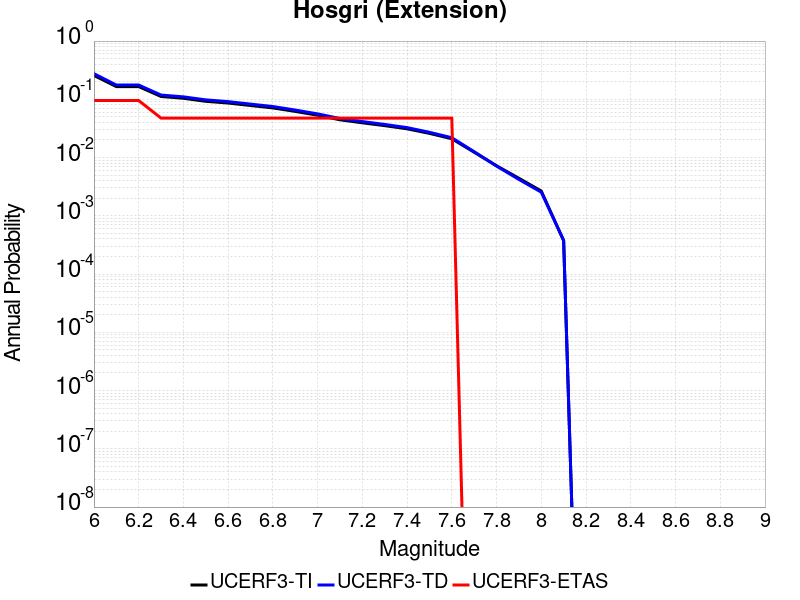

Source data for this figure (header and first rows):
Magnitude, UCERF3-TI Prob, UCERF3-TD Prob, UCERF3-ETAS Prob
6.0, 0.2567, 0.2755, 0.09524
6.1, 0.1655, 0.1758, 0.09524
6.2, 0.1655, 0.1758, 0.09524
6.3, 0.1119, 0.1184, 0.04762
6.4, 0.1042, 0.1103, 0.04762
6.5, 0.09243, 0.09782, 0.04762
6.6, 0.08633, 0.09133, 0.04762
6.7, 0.07826, 0.08275, 0.04762
6.8, 0.07115, 0.07518, 0.04762
6.9, 0.06202, 0.06546, 0.04762
7.0, 0.05333, 0.05622, 0.04762
7.1, 0.04449, 0.04681, 0.04762
7.2, 0.03952, 0.04153, 0.04762
7.3, 0.0353, 0.03705, 0.04762
7.4, 0.03119, 0.03267, 0.04762
7.5, 0.02601, 0.02717, 0.04762
7.6, 0.02105, 0.02191, 0.04762
7.7, 0.01234, 0.01262, 0.0
7.8, 0.007234, 0.007148, 0.0
7.9, 0.004412, 0.004211, 0.0
8.0, 0.002664, 0.002543, 0.0
8.1, 3.7486234E-4, 3.7811793E-4, 0.0
